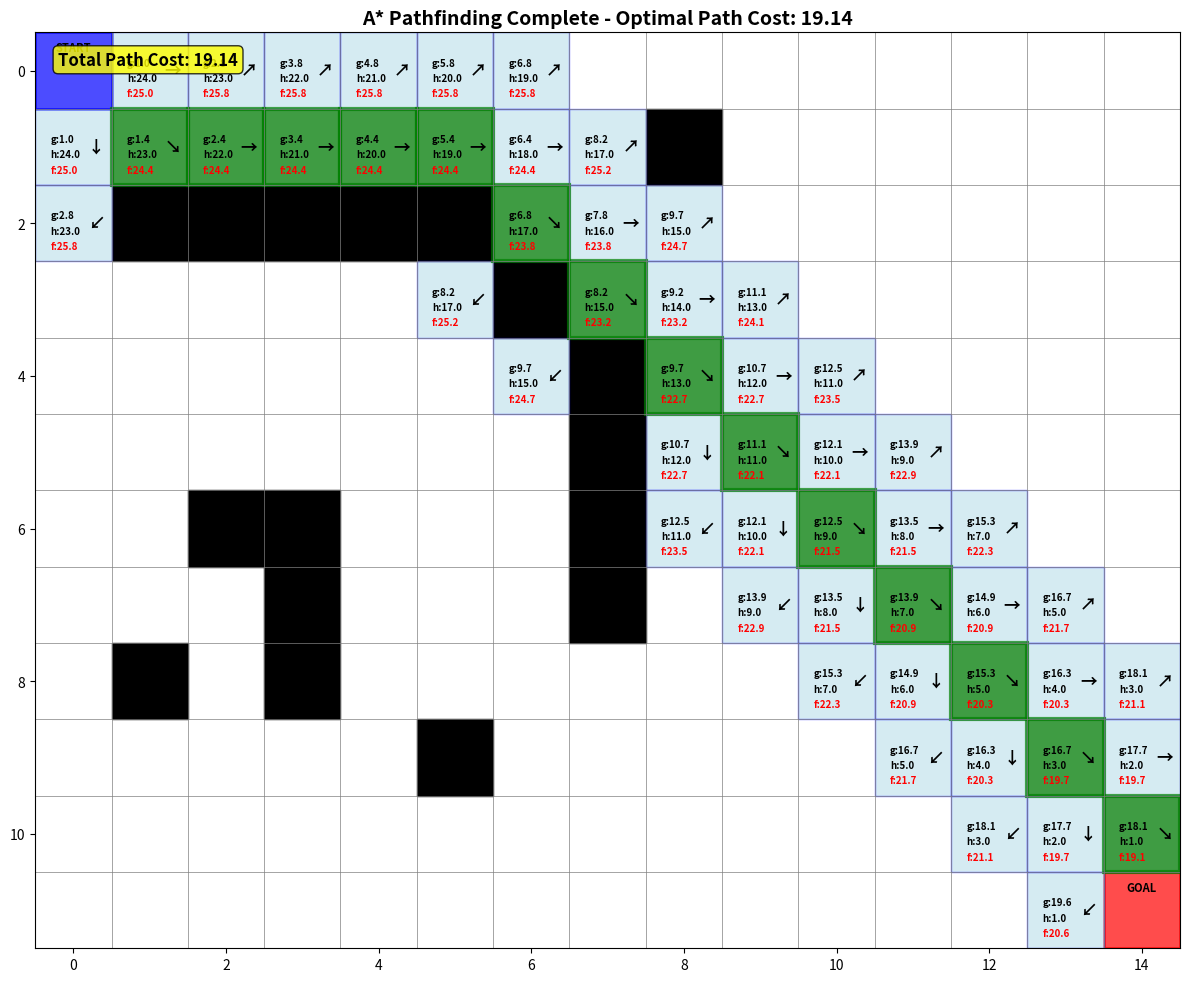

Write Python code to recreate this figure.
import numpy as np
import matplotlib.pyplot as plt
import matplotlib.patches as patches
from matplotlib.animation import FuncAnimation
import heapq
from collections import defaultdict
import time

class AStarVisualizer:
    def __init__(self, grid_size=(10, 10), start=(0, 0), goal=(9, 9)):
        self.grid_size = grid_size
        self.start = start
        self.goal = goal
        self.obstacles = set()
        
        # A* algorithm data structures
        self.open_list = []
        self.closed_list = set()
        self.came_from = {}
        self.g_score = defaultdict(lambda: float('inf'))
        self.f_score = defaultdict(lambda: float('inf'))
        self.h_score = {}
        
        # Visualization setup
        self.fig, self.ax = plt.subplots(figsize=(12, 10))
        self.ax.set_xlim(-0.5, grid_size[1] - 0.5)
        self.ax.set_ylim(-0.5, grid_size[0] - 0.5)
        self.ax.set_aspect('equal')
        self.ax.invert_yaxis()  # To match typical grid coordinates
        
        # Colors
        self.colors = {
            'obstacle': 'black',
            'start': 'blue',
            'goal': 'red',
            'open': 'lightblue',
            'closed': 'lightgray',
            'path': 'green'
        }
        
        # Direction arrows for came_from visualization
        self.direction_arrows = {
            (0, 1): '←',   # came from right
            (0, -1): '→',  # came from left
            (1, 0): '↑',   # came from below
            (-1, 0): '↓',  # came from above
            (1, 1): '↖',   # came from bottom-right
            (1, -1): '↗',  # came from bottom-left
            (-1, 1): '↙',  # came from top-right
            (-1, -1): '↘'  # came from top-left
        }
        
        # Text objects for displaying g, h, f values
        self.text_objects = {}
        
        self.setup_obstacles()
        self.draw_initial_grid()
        
    def setup_obstacles(self):
        """Define obstacles on the grid. Modify this method to change obstacle layout."""
        # Example obstacle pattern - you can modify this easily
        obstacles = [
            # Vertical wall
            (2, 1), (2, 2), (2, 3), (2, 4), (2, 5),
            # Horizontal wall
            (4, 7), (5, 7), (6, 7), (7, 7),
            # L-shaped obstacle
            (6, 2), (6, 3), (7, 3), (8, 3),
            # Random obstacles
            (1, 8), (3, 6), (8, 1), (9, 5)
        ]
        
        for obs in obstacles:
            if (obs != self.start and obs != self.goal and 
                0 <= obs[0] < self.grid_size[0] and 0 <= obs[1] < self.grid_size[1]):
                self.obstacles.add(obs)
    
    def manhattan_distance(self, pos1, pos2):
        """Calculate Manhattan distance between two positions."""
        return abs(pos1[0] - pos2[0]) + abs(pos1[1] - pos2[1])
    
    def get_neighbors(self, pos):
        """Get valid neighbors of a position (8-directional movement)."""
        neighbors = []
        directions = [(-1, -1), (-1, 0), (-1, 1), (0, -1), (0, 1), (1, -1), (1, 0), (1, 1)]
        
        for dr, dc in directions:
            new_pos = (pos[0] + dr, pos[1] + dc)
            if (0 <= new_pos[0] < self.grid_size[0] and 
                0 <= new_pos[1] < self.grid_size[1] and 
                new_pos not in self.obstacles):
                neighbors.append(new_pos)
        
        return neighbors
    
    def get_movement_cost(self, from_pos, to_pos):
        """Calculate movement cost between adjacent positions."""
        # Diagonal movement costs more than horizontal/vertical
        dr = abs(to_pos[0] - from_pos[0])
        dc = abs(to_pos[1] - from_pos[1])
        return 1.414 if (dr == 1 and dc == 1) else 1.0
    
    def draw_initial_grid(self):
        """Draw the initial grid with start, goal, and obstacles."""
        # Draw grid lines
        for i in range(self.grid_size[0] + 1):
            self.ax.axhline(y=i-0.5, color='gray', linewidth=0.5)
        for j in range(self.grid_size[1] + 1):
            self.ax.axvline(x=j-0.5, color='gray', linewidth=0.5)
        
        # Draw obstacles
        for obs in self.obstacles:
            rect = patches.Rectangle((obs[1]-0.5, obs[0]-0.5), 1, 1, 
                                   linewidth=1, edgecolor='black', 
                                   facecolor=self.colors['obstacle'])
            self.ax.add_patch(rect)
        
        # Draw start and goal
        start_rect = patches.Rectangle((self.start[1]-0.5, self.start[0]-0.5), 1, 1,
                                     linewidth=2, edgecolor='blue',
                                     facecolor=self.colors['start'], alpha=0.7)
        self.ax.add_patch(start_rect)
        
        goal_rect = patches.Rectangle((self.goal[1]-0.5, self.goal[0]-0.5), 1, 1,
                                    linewidth=2, edgecolor='red',
                                    facecolor=self.colors['goal'], alpha=0.7)
        self.ax.add_patch(goal_rect)
        
        # Labels
        self.ax.text(self.start[1], self.start[0]-0.3, 'START', 
                    ha='center', va='center', fontweight='bold', fontsize=8)
        self.ax.text(self.goal[1], self.goal[0]-0.3, 'GOAL', 
                    ha='center', va='center', fontweight='bold', fontsize=8)
        
        self.ax.set_title('A* Pathfinding Visualization', fontsize=16, fontweight='bold')
        plt.tight_layout()
    
    def update_cell_display(self, pos, cell_type='open'):
        """Update the visual display of a cell with g, h, f values and direction arrow."""
        if pos == self.start or pos == self.goal:
            return  # Don't override start/goal colors completely
        
        # Add colored background for open/closed cells
        if cell_type == 'open':
            rect = patches.Rectangle((pos[1]-0.5, pos[0]-0.5), 1, 1,
                                   linewidth=1, edgecolor='blue',
                                   facecolor=self.colors['open'], alpha=0.5)
        elif cell_type == 'closed':
            rect = patches.Rectangle((pos[1]-0.5, pos[0]-0.5), 1, 1,
                                   linewidth=1, edgecolor='gray',
                                   facecolor=self.colors['closed'], alpha=0.5)
        elif cell_type == 'path':
            rect = patches.Rectangle((pos[1]-0.5, pos[0]-0.5), 1, 1,
                                   linewidth=3, edgecolor='green',
                                   facecolor=self.colors['path'], alpha=0.7)
        
        self.ax.add_patch(rect)
        
        # Display g, h, f values
        g_val = self.g_score[pos]
        h_val = self.h_score.get(pos, 0)
        f_val = self.f_score[pos]
        
        # Remove old text if exists
        if pos in self.text_objects:
            for text_obj in self.text_objects[pos]:
                text_obj.remove()
        
        self.text_objects[pos] = []
        
        # Add g, h, f text
        if g_val != float('inf'):
            g_text = self.ax.text(pos[1]-0.3, pos[0]-0.1, f'g:{g_val:.1f}', 
                                ha='left', va='center', fontsize=7, fontweight='bold')
            h_text = self.ax.text(pos[1]-0.3, pos[0]+0.1, f'h:{h_val:.1f}', 
                                ha='left', va='center', fontsize=7, fontweight='bold')
            f_text = self.ax.text(pos[1]-0.3, pos[0]+0.3, f'f:{f_val:.1f}', 
                                ha='left', va='center', fontsize=7, fontweight='bold', color='red')
            
            self.text_objects[pos].extend([g_text, h_text, f_text])
        
        # Add direction arrow
        if pos in self.came_from and pos != self.start:
            parent = self.came_from[pos]
            direction = (parent[0] - pos[0], parent[1] - pos[1])
            if direction in self.direction_arrows:
                arrow_text = self.ax.text(pos[1]+0.3, pos[0], self.direction_arrows[direction],
                                        ha='center', va='center', fontsize=12, fontweight='bold')
                self.text_objects[pos].append(arrow_text)
    
    def reconstruct_path(self):
        """Reconstruct and return the optimal path."""
        path = []
        current = self.goal
        
        while current in self.came_from:
            path.append(current)
            current = self.came_from[current]
        path.append(self.start)
        
        return path[::-1]  # Reverse to get start-to-goal path
    
    def run_astar(self):
        """Run the A* algorithm with step-by-step visualization."""
        # Initialize
        self.g_score[self.start] = 0
        self.h_score[self.start] = self.manhattan_distance(self.start, self.goal)
        self.f_score[self.start] = self.h_score[self.start]
        
        heapq.heappush(self.open_list, (self.f_score[self.start], self.start))
        
        step_count = 0
        
        while self.open_list:
            step_count += 1
            
            # Get the node with lowest f_score
            current_f, current = heapq.heappop(self.open_list)
            
            if current in self.closed_list:
                continue
            
            # Add current to closed list and update visualization
            self.closed_list.add(current)
            self.update_cell_display(current, 'closed')
            
            # Update title with current step
            self.ax.set_title(f'A* Pathfinding - Step {step_count} - Exploring: {current}', 
                            fontsize=14, fontweight='bold')
            
            plt.pause(0.3)  # Animation delay
            
            # Check if we reached the goal
            if current == self.goal:
                print(f"Goal reached in {step_count} steps!")
                break
            
            # Explore neighbors
            for neighbor in self.get_neighbors(current):
                if neighbor in self.closed_list:
                    continue
                
                # Calculate tentative g_score
                tentative_g = self.g_score[current] + self.get_movement_cost(current, neighbor)
                
                if tentative_g < self.g_score[neighbor]:
                    # This path is better
                    self.came_from[neighbor] = current
                    self.g_score[neighbor] = tentative_g
                    self.h_score[neighbor] = self.manhattan_distance(neighbor, self.goal)
                    self.f_score[neighbor] = tentative_g + self.h_score[neighbor]
                    
                    # Add to open list if not already there
                    heapq.heappush(self.open_list, (self.f_score[neighbor], neighbor))
                    
                    # Update visualization for open nodes
                    if neighbor not in self.closed_list:
                        self.update_cell_display(neighbor, 'open')
        
        # Reconstruct and highlight the optimal path
        if self.goal in self.came_from or self.goal == self.start:
            path = self.reconstruct_path()
            total_cost = self.g_score[self.goal]
            
            print(f"Optimal path found!")
            print(f"Path: {' -> '.join(map(str, path))}")
            print(f"Total cost: {total_cost:.2f}")
            
            # Highlight the path
            for pos in path:
                if pos != self.start and pos != self.goal:
                    self.update_cell_display(pos, 'path')
            
            # Update title with final result
            self.ax.set_title(f'A* Pathfinding Complete - Optimal Path Cost: {total_cost:.2f}', 
                            fontsize=14, fontweight='bold')
            
            # Add cost text to the plot
            self.ax.text(0.02, 0.98, f'Total Path Cost: {total_cost:.2f}', 
                        transform=self.ax.transAxes, fontsize=12, fontweight='bold',
                        bbox=dict(boxstyle='round', facecolor='yellow', alpha=0.8),
                        verticalalignment='top')
            
        else:
            print("No path found!")
            self.ax.set_title('A* Pathfinding Complete - No Path Found!', 
                            fontsize=14, fontweight='bold', color='red')
        
        plt.pause(1)  # Final pause to show result

def main():
    """Main function to run the A* visualization."""
    # Configuration - easily adjustable parameters
    GRID_SIZE = (12, 15)  # (rows, columns)
    START_POS = (0, 0)    # (row, column)
    GOAL_POS = (11, 14)   # (row, column)
    
    print("Starting A* Pathfinding Visualization...")
    print(f"Grid size: {GRID_SIZE}")
    print(f"Start position: {START_POS}")
    print(f"Goal position: {GOAL_POS}")
    print("Close the plot window to exit.")
    
    # Create and run the visualizer
    visualizer = AStarVisualizer(GRID_SIZE, START_POS, GOAL_POS)
    
    # Start the algorithm after a short delay
    plt.pause(1)
    visualizer.run_astar()
    
    # Keep the plot open
    plt.show()

if __name__ == "__main__":
    main()
